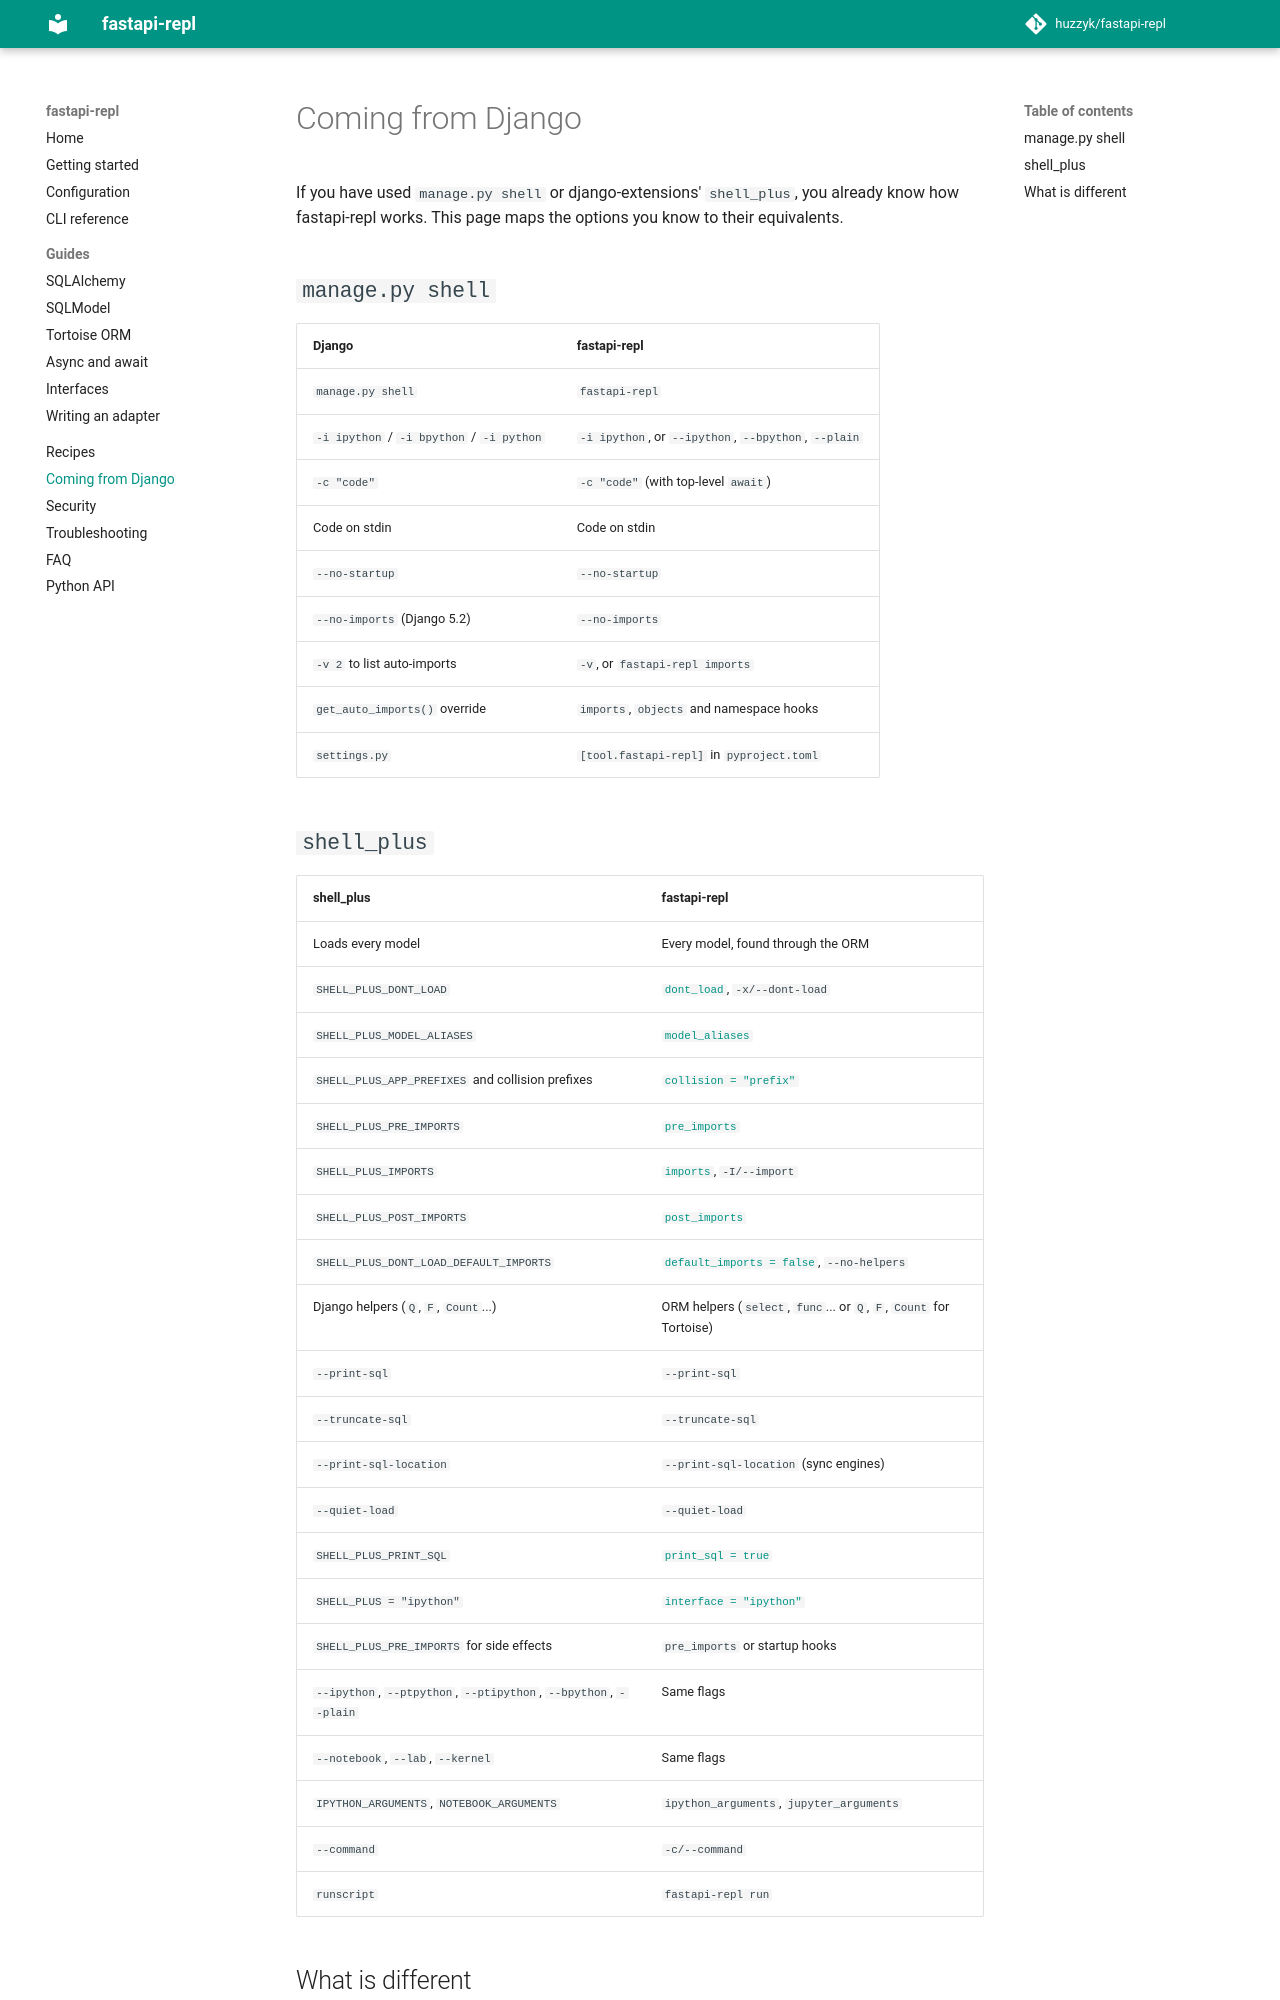

repository: Huzzy619/fastapi-repl · page: migrating-from-django/index.html · generator: mkdocs

# Coming from Django

If you have used `manage.py shell` or django-extensions' `shell_plus`, you already know
how fastapi-repl works. This page maps the options you know to their equivalents.

## `manage.py shell`

| Django                                 | fastapi-repl                                   |
| -------------------------------------- | ---------------------------------------------- |
| `manage.py shell`                      | `fastapi-repl`                                 |
| `-i ipython` / `-i bpython` / `-i python` | `-i ipython`, or `--ipython`, `--bpython`, `--plain` |
| `-c "code"`                            | `-c "code"` (with top-level `await`)           |
| Code on stdin                          | Code on stdin                                  |
| `--no-startup`                         | `--no-startup`                                 |
| `--no-imports` (Django 5.2)            | `--no-imports`                                 |
| `-v 2` to list auto-imports            | `-v`, or `fastapi-repl imports`                |
| `get_auto_imports()` override          | `imports`, `objects` and namespace hooks       |
| `settings.py`                          | `[tool.fastapi-repl]` in `pyproject.toml`      |

## `shell_plus`

| shell_plus                                 | fastapi-repl                                         |
| ------------------------------------------ | ---------------------------------------------------- |
| Loads every model                          | Every model, found through the ORM                   |
| `SHELL_PLUS_DONT_LOAD`                     | [`dont_load`](configuration.md#dont_load), `-x/--dont-load` |
| `SHELL_PLUS_MODEL_ALIASES`                 | [`model_aliases`](configuration.md#model_aliases)    |
| `SHELL_PLUS_APP_PREFIXES` and collision prefixes | [`collision = "prefix"`](configuration.md#collision) |
| `SHELL_PLUS_PRE_IMPORTS`                   | [`pre_imports`](configuration.md#pre_imports)        |
| `SHELL_PLUS_IMPORTS`                       | [`imports`](configuration.md#imports), `-I/--import` |
| `SHELL_PLUS_POST_IMPORTS`                  | [`post_imports`](configuration.md#post_imports)      |
| `SHELL_PLUS_DONT_LOAD_DEFAULT_IMPORTS`     | [`default_imports = false`](configuration.md#default_imports), `--no-helpers` |
| Django helpers (`Q`, `F`, `Count`...)      | ORM helpers (`select`, `func`... or `Q`, `F`, `Count` for Tortoise) |
| `--print-sql`                              | `--print-sql`                                        |
| `--truncate-sql`                           | `--truncate-sql`                                     |
| `--print-sql-location`                     | `--print-sql-location` (sync engines)                |
| `--quiet-load`                             | `--quiet-load`                                       |
| `SHELL_PLUS_PRINT_SQL`                     | [`print_sql = true`](configuration.md#print_sql)     |
| `SHELL_PLUS = "ipython"`                   | [`interface = "ipython"`](configuration.md#interface) |
| `SHELL_PLUS_PRE_IMPORTS` for side effects  | `pre_imports` or startup hooks                       |
| `--ipython`, `--ptpython`, `--ptipython`, `--bpython`, `--plain` | Same flags               |
| `--notebook`, `--lab`, `--kernel`          | Same flags                                           |
| `IPYTHON_ARGUMENTS`, `NOTEBOOK_ARGUMENTS`  | `ipython_arguments`, `jupyter_arguments`             |
| `--command`                                | `-c/--command`                                       |
| `runscript`                                | `fastapi-repl run`                                   |
